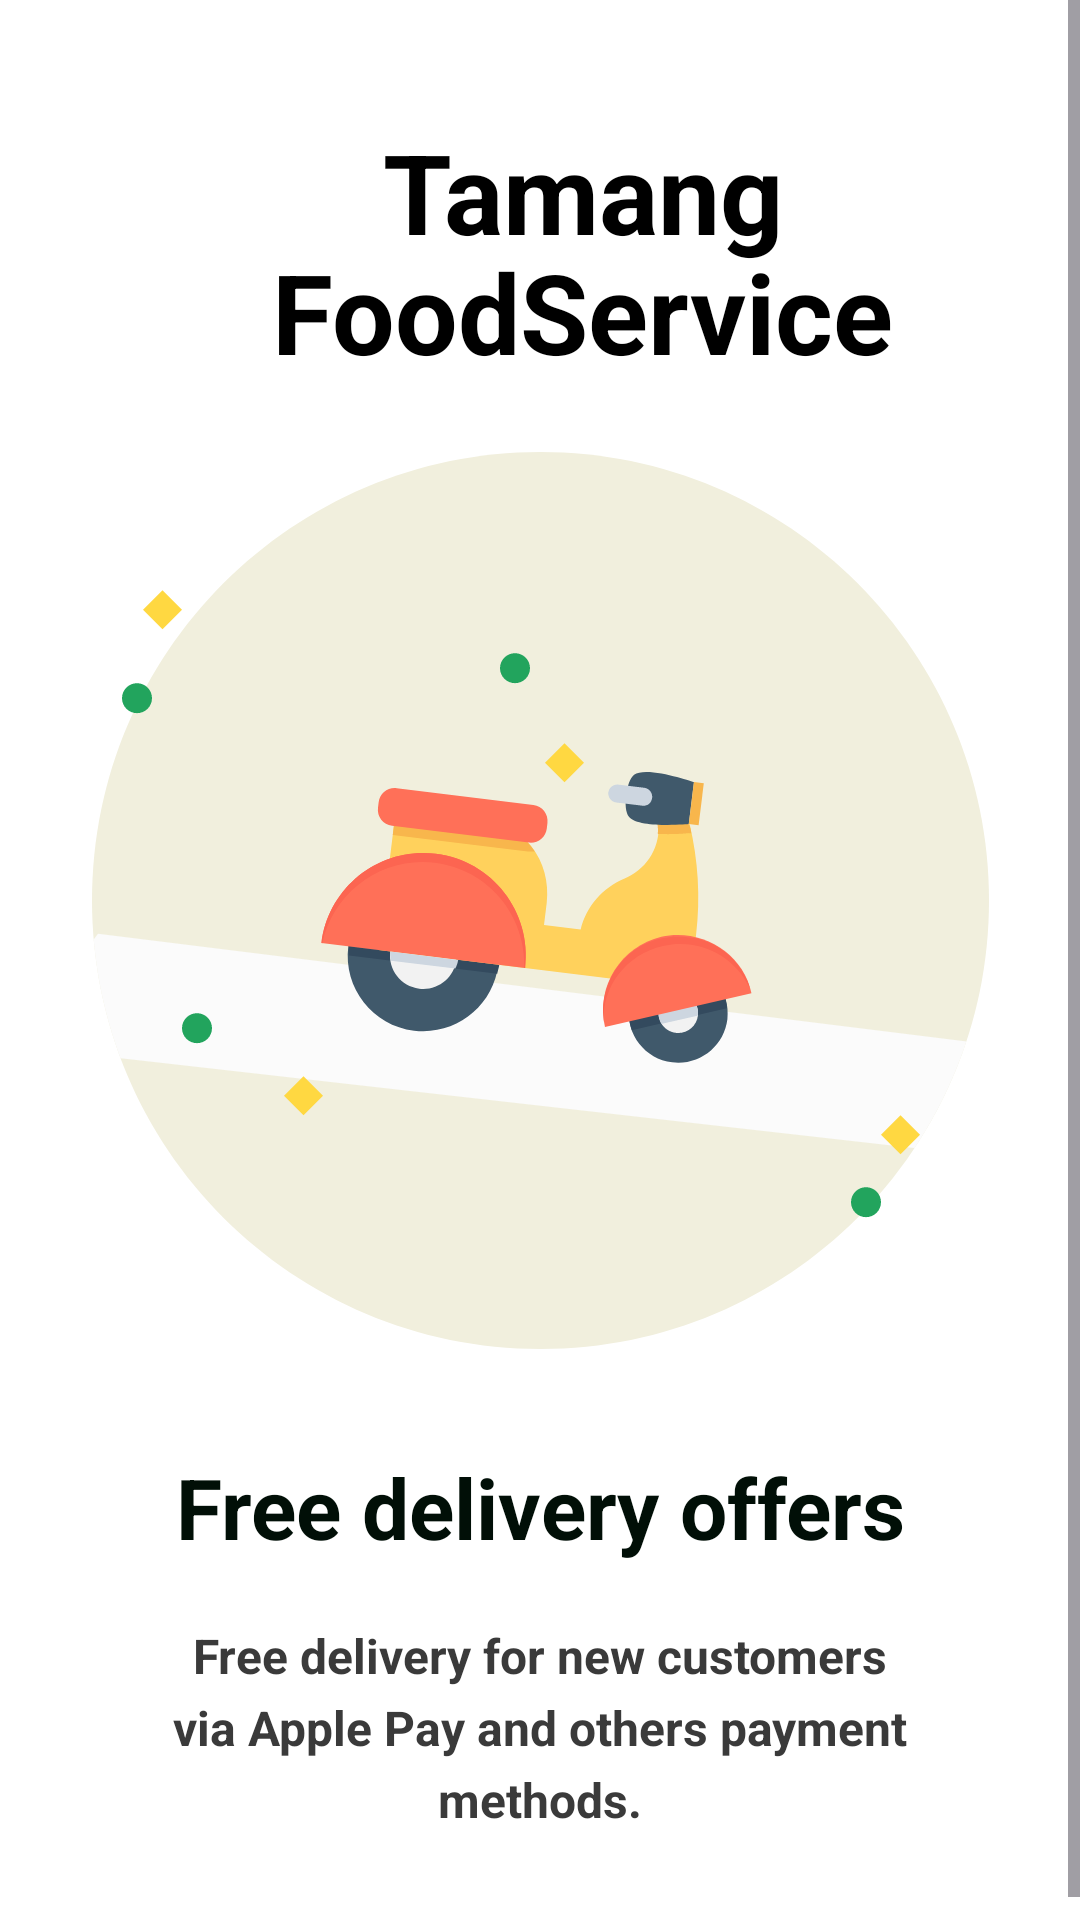

Android layout source for this screen:
<!-- AndroidManifest.xml: application theme Theme.Themeunderstanding -->
<!-- res/layout/fragment_second_fragement.xml -->
<?xml version="1.0" encoding="utf-8"?>
<androidx.constraintlayout.widget.ConstraintLayout
    xmlns:android="http://schemas.android.com/apk/res/android"
    android:layout_width="match_parent"
    android:layout_height="match_parent"
    xmlns:app="http://schemas.android.com/apk/res-auto"
    android:background="#ffffff">

    <ScrollView
        android:layout_width="match_parent"
        android:layout_height="0dp"
        app:layout_constraintBottom_toBottomOf="parent"
        app:layout_constraintEnd_toEndOf="parent"
        app:layout_constraintStart_toStartOf="parent"
        app:layout_constraintTop_toTopOf="parent">

        <androidx.constraintlayout.widget.ConstraintLayout
            android:layout_width="match_parent"
            android:layout_height="match_parent">

            <ImageView
                android:id="@+id/imageView"
                android:layout_width="wrap_content"
                android:layout_height="wrap_content"
                android:layout_marginStart="39dp"
                android:layout_marginTop="44dp"
                android:src="@drawable/g12"
                app:layout_constraintBottom_toBottomOf="@+id/textView1"
                app:layout_constraintStart_toStartOf="parent"
                app:layout_constraintTop_toTopOf="parent" />
            <TextView
                android:id="@+id/textView"
                android:layout_width="0dp"
                android:layout_height="wrap_content"
                android:lineHeight="40dp"
                android:layout_marginEnd="11dp"
                android:layout_marginTop="39dp"
                android:text="Tamang"
                android:textAlignment="center"
                android:textColor="#000000"
                android:textSize="37sp"
                android:textStyle="bold"
                app:layout_constraintEnd_toEndOf="parent"
                app:layout_constraintStart_toEndOf="@+id/imageView"
                app:layout_constraintTop_toTopOf="parent" />
            <TextView
                android:id="@+id/textView1"
                android:layout_width="0dp"
                android:layout_height="wrap_content"
                android:lineHeight="40dp"
                android:text="FoodService"
                android:textAlignment="center"
                android:textColor="#000000"
                android:layout_marginTop="-10dp"
                android:textSize="37sp"
                android:textStyle="bold"
                app:layout_constraintTop_toBottomOf="@id/textView"
                app:layout_constraintEnd_toEndOf="@+id/textView"
                app:layout_constraintStart_toEndOf="@+id/imageView"/>
            <ImageView
                android:id="@+id/imageView1"
                android:layout_width="wrap_content"
                android:layout_height="wrap_content"
                android:layout_marginTop="62dp"
                android:src="@drawable/illustrations__1_"
                app:layout_constraintEnd_toEndOf="parent"
                app:layout_constraintStart_toStartOf="parent"
                app:layout_constraintTop_toBottomOf="@+id/textView" />
            <TextView
                android:id="@+id/textView3"
                android:layout_width="wrap_content"
                android:layout_height="wrap_content"
                android:layout_marginTop="34dp"
                android:text="Free delivery offers"
                android:textAlignment="center"
                android:textColor="#010F07"
                android:textSize="28sp"
                android:textStyle="bold"
                app:layout_constraintEnd_toEndOf="parent"
                app:layout_constraintStart_toStartOf="parent"
                app:layout_constraintTop_toBottomOf="@+id/imageView1" />
            <TextView
                android:id="@+id/textView5"
                android:layout_width="match_parent"
                android:layout_height="wrap_content"
                android:layout_marginTop="20dp"
                android:layout_marginStart="50dp"
                android:layout_marginEnd="50dp"
                android:lineHeight="24dp"
                android:text="Free delivery for new customers via Apple Pay and others payment methods."
                android:textAlignment="center"
                android:textColor="#3A3A3A"
                android:textSize="16sp"
                android:textStyle="bold"
                app:layout_constraintEnd_toEndOf="parent"
                app:layout_constraintStart_toStartOf="parent"
                app:layout_constraintTop_toBottomOf="@+id/textView3" />
            <ImageView
                android:id="@+id/imageView2"
                android:layout_width="wrap_content"
                android:layout_height="wrap_content"
                android:layout_marginTop="32dp"
                android:src="@drawable/indicator__1_"
                app:layout_constraintEnd_toEndOf="parent"
                app:layout_constraintStart_toStartOf="parent"
                app:layout_constraintTop_toBottomOf="@+id/textView5" />
















        </androidx.constraintlayout.widget.ConstraintLayout>
    </ScrollView>


</androidx.constraintlayout.widget.ConstraintLayout>
<!-- resources referenced by this layout -->
<resources>
  <!-- drawable illustrations__1_: vector/xml drawable (drawable, 7260 chars, omitted) -->
  <!-- drawable indicator__1_ (drawable) -->
  <vector xmlns:android="http://schemas.android.com/apk/res/android"
      android:width="40dp"
      android:height="5dp"
      android:viewportWidth="40"
      android:viewportHeight="5">
    <path
        android:pathData="M0,2.5C0,1.119 1.119,0 2.5,0H5.5C6.881,0 8,1.119 8,2.5C8,3.881 6.881,5 5.5,5H2.5C1.119,5 0,3.881 0,2.5Z"
        android:strokeAlpha="0.2"
        android:fillColor="#868686"
        android:fillType="evenOdd"
        android:fillAlpha="0.2"/>
    <path
        android:pathData="M18.5,0L21.5,0A2.5,2.5 0,0 1,24 2.5L24,2.5A2.5,2.5 0,0 1,21.5 5L18.5,5A2.5,2.5 0,0 1,16 2.5L16,2.5A2.5,2.5 0,0 1,18.5 0z"
        android:fillColor="#22A45D"/>
    <path
        android:pathData="M32,2.5C32,1.119 33.119,0 34.5,0H37.5C38.881,0 40,1.119 40,2.5C40,3.881 38.881,5 37.5,5H34.5C33.119,5 32,3.881 32,2.5Z"
        android:strokeAlpha="0.2"
        android:fillColor="#868686"
        android:fillType="evenOdd"
        android:fillAlpha="0.2"/>
  </vector>
  <style name="Theme.Themeunderstanding" parent="Base.Theme.Themeunderstanding" />
  <style name="Base.Theme.Themeunderstanding" parent="Theme.Material3.DayNight.NoActionBar">
          
  
  
  
  
  
  
  <item name="android:statusBarColor">#EF5A5A</item>
          <item name="android:windowTranslucentNavigation">true</item>
  
  
      </style>
</resources>
